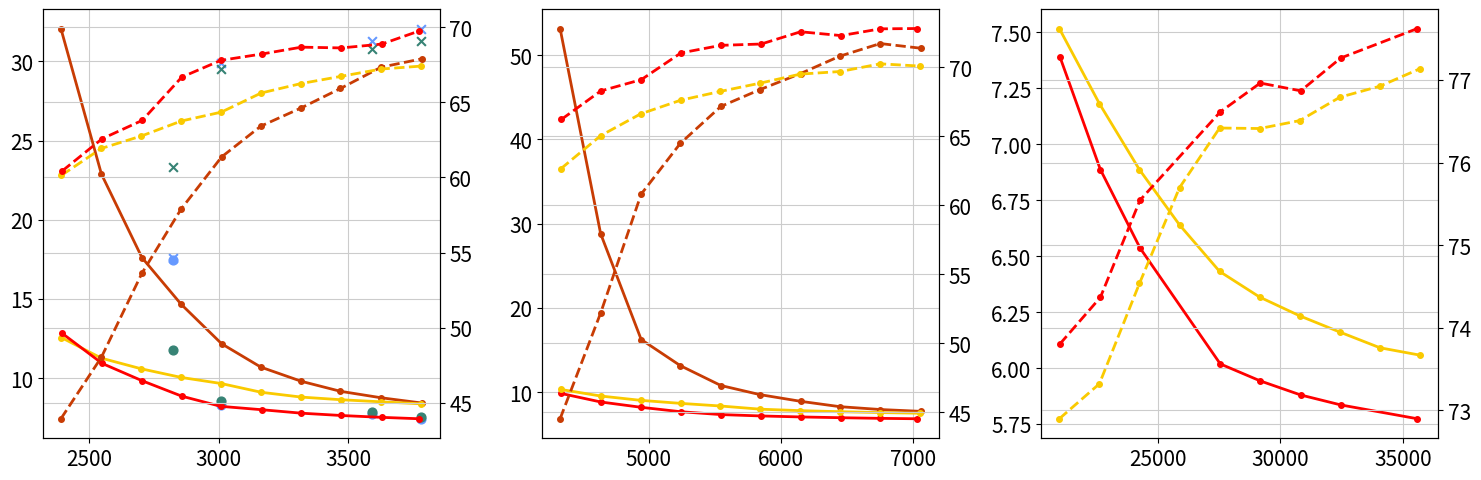

Here is the Python script that generated this plot: (Note: this script raises an exception after producing the figure.)
# from matplotlib import pyplot as plt

# # owq_llama_2_gemv_hf

# # 표로 그릴 것.

# colors = [
#     '#FF6663',
#     '#939393',
#     '#C83C04',
#     '#378375',
#     '#6699FF',
#     '#FACA00',
#     '#2351AB',
# ]

# fig_path='acl/experiment/continous_result.png'

# fig, axes = plt.subplots(nrows=3, ncols=1, figsize=(5, 15)) 
# fig.subplots_adjust(hspace=0.5, wspace=0.1)

# our_7b_bits = [2.20369171, 2.40349741, 2.60427461, 2.80246114, 2.99740933, 3.20498705, 3.40123057, 3.60103627, 3.80310881, 3.99222798]
# our_7b_w2 = [9.70293808, 8.307990074, 7.460319519, 6.713390827, 6.187410831, 6.020772934, 5.869136333, 5.793658257, 5.68144989, 5.597347736]
# our_7b_c4 = [12.82921791, 10.93458462, 9.837593079, 8.866043091, 8.225736618, 8.009811401, 7.793493271, 7.64744854, 7.530736923, 7.44137764]
# our_7b_acc = [0.604282098, 0.625704665, 0.637907708, 0.666701336, 0.677821555, 0.682099624, 0.686616407, 0.686102525, 0.688649375, 0.697427872]

# bitstack_7b_bits = [2.2, 2.4, 2.6, 2.8, 3, 3.2, 3.4, 3.6, 3.8, 4]
# bitstack_7b_w2 = [9.175833702, 8.297012329, 7.791053772, 7.414270401, 7.098052025, 6.766305923, 6.555026531, 6.430410385, 6.334755898, 6.266643047]
# bitstack_7b_c4 = [12.56320381, 11.26459026, 10.59273624, 10.04853344, 9.664886475, 9.113240242, 8.809690475, 8.641955376, 8.511131287, 8.385821342]
# bitstack_7b_acc = [0.601391018, 0.619275265, 0.627521764, 0.637491537, 0.643394393, 0.656135069, 0.662427668, 0.667206655, 0.672052206, 0.674013289]

# pbllm_7b_bits = [2.197, 2.4, 2.603, 2.799, 3.002, 3.198, 3.401, 3.597, 3.8, 4.003]
# pbllm_7b_w2 = [25.409021, 17.224394, 13.824484, 11.35747, 9.181018, 8.061, 7.414878, 6.925223, 6.602927, 6.332662]
# pbllm_7b_c4 = [32.068573, 22.882645, 17.609436, 14.669633, 12.173552, 10.701463, 9.805017, 9.174158, 8.767661, 8.437231]
# pbllm_7b_acc = [0.439466138, 0.480417192, 0.536299553, 0.578924823, 0.613636868, 0.634068865, 0.646246926, 0.659146108, 0.673270014, 0.678828369]

# owq_7b_bits = [2.2, 2.4, 2.6, 2.8, 3.2, 3.4, 3.6, 3.8]
# owq_7b_w2 = [9.512156487, 9.513555527, 9.25275135, 9.089015007, 6.015853405, 5.974658489, 5.961352825, 5.967914104]
# owq_7b_c4 = [11.93916416, 11.70453358, 11.55443287, 11.22610092, 7.941548347, 7.913356781, 7.89141798, 7.887867451]
# owq_7b_acc = [0.60127132, 0.609347297, 0.611218543, 0.616280351, 0.690211332, 0.689057585, 0.687197822, 0.688208984]

# # axes[0].plot(pbllm_7b_bits, pbllm_7b_w2, label='PB-LLM', linestyle='-')
# # axes[0].plot(owq_7b_bits, owq_7b_w2, label='OWQ', linestyle='-')
# # axes[0].plot(bitstack_7b_bits, bitstack_7b_w2, label='BitStack', linestyle='-')
# # axes[0].plot(our_7b_bits, our_7b_w2, label='Our', linestyle='-')
# # axes[0].plot(pbllm_7b_bits, pbllm_7b_c4, label='PB-LLM', linestyle='-')
# # # axes[0].plot(owq_7b_bits, owq_7b_c4, label='OWQ', linestyle='-')
# # axes[0].plot(bitstack_7b_bits, bitstack_7b_c4, label='BitStack', linestyle='-')
# # axes[0].plot(our_7b_bits, our_7b_c4, label='Our', linestyle='-')
# axes[0].scatter(pbllm_7b_bits, pbllm_7b_c4, s=5, label='PB-LLM', facecolors='none')
# # axes[0].plot(owq_7b_bits, owq_7b_c4, label='OWQ', linestyle='-')
# axes[0].scatter(bitstack_7b_bits, bitstack_7b_c4, s=5,label='BitStack', facecolors='none')
# axes[0].scatter(our_7b_bits, our_7b_c4, s=5, label='Our', facecolors='none')
# axes[0].set_title('Llama 2 7B')
# axes[0].set_xlabel('Bits')
# axes[0].set_ylabel('Perplexity')
# axes[0].grid(c='0.8')
# # axes[0].legend(loc='upper right')
# axes[0].legend()
# axes[0].set_yscale('log')

# ax = axes[0].twinx()
# ax.scatter(pbllm_7b_bits, pbllm_7b_acc, s=5)
# # ax.scatter(owq_7b_bits, owq_7b_acc, s=5)
# ax.scatter(bitstack_7b_bits, bitstack_7b_acc, s=5)
# ax.scatter(our_7b_bits, our_7b_acc, s=5)
# ax.set_ylabel('Acc.')
# ax.grid(c='0.8')


# pbllm_13b_bits = [2.197, 2.4, 2.603, 2.799, 3.002, 3.198, 3.401, 3.597, 3.8, 4.003]
# pbllm_13b_w2 = [49.662487, 21.767782, 12.027323, 9.540066, 7.770907, 6.957156, 6.444432, 6.03354, 5.794348, 5.621876]
# pbllm_13b_c4 = [53.145523, 28.799479, 16.243132, 13.139219, 10.783956, 9.700974, 8.908892, 8.274727, 7.935522, 7.717345]
# pbllm_13b_acc = [0.445306741, 0.521918144, 0.608104881, 0.64488449, 0.671657683, 0.683852428, 0.695484065, 0.708052548, 0.717220212, 0.713828894]

# owq_13b_bits = [2.2, 2.4, 2.6, 2.8, 3.2, 3.4, 3.6, 3.8]
# owq_13b_w2 = [8.141159058, 7.90238905, 7.906852245, 7.644672871, 5.259451866, 5.233787537, 5.246657372, 5.222622395]
# owq_13b_c4 = [10.81324387, 10.55164051, 10.35543156, 10.24857807, 7.184574127, 7.174242496, 7.165292263, 7.144797802]
# owq_13b_acc = [0.649320442, 0.64854396, 0.652410135, 0.660048735, 0.718132311, 0.716591034, 0.724292107, 0.719481134]

# bitstack_13b_bits = [2.2, 2.4, 2.6, 2.8, 3, 3.2, 3.4, 3.6, 3.8, 4]
# bitstack_13b_w2 = [9.175833702, 8.297012329, 7.791053772, 7.414270401, 7.098052025, 6.766305923, 6.555026531, 6.430410385, 6.334755898, 6.266643047]
# bitstack_13b_c4 = [10.31787777, 9.537553787, 9.025455475, 8.665048599, 8.353291512, 7.974319458, 7.801470757, 7.675413132, 7.572425842, 7.49377346]
# bitstack_13b_acc = [0.62639496, 0.65044807, 0.666231766, 0.676121231, 0.682551099, 0.688576983, 0.695072416, 0.696956562, 0.70252, 0.700891267]

# our_13b_bits = [2.20309917, 2.40061983, 2.60392562, 2.80206612, 3.00165289, 3.20392562, 3.40123967, 3.60392562, 3.80041322, 3.98615702]
# our_13b_w2 = [7.209764004, 6.441867828, 5.988779068, 5.634430885, 5.374492168, 5.24823761, 5.157777786, 5.090263367, 5.024534225, 4.965404987]
# our_13b_c4 = [9.835852623, 8.829443932, 8.194261551, 7.670791626, 7.335062981, 7.170888901, 7.054496765, 6.962110519, 6.886018276, 6.837729931]
# our_13b_acc = [0.66219152, 0.682863029, 0.691083918, 0.710422927, 0.715917286, 0.71687743, 0.725760049, 0.722983757 ,0.727874139, 0.728116507]

# axes[1].scatter(pbllm_13b_bits, pbllm_13b_c4, label='PB-LLM', s=5, facecolors='none')
# # axes[1].scatter(owq_13b_bits, owq_13b_c4, label='OWQ', s=5,)
# axes[1].scatter(bitstack_13b_bits, bitstack_13b_c4, label='BitStack', s=5, facecolors='none')
# axes[1].scatter(our_13b_bits, our_13b_c4, label='Our', s=5, facecolors='none')
# axes[1].set_title('Llama 2 13B')
# axes[1].set_xlabel('Bits')
# axes[1].set_ylabel('Perplexity')
# axes[1].grid(c='0.8')
# # axes[0].legend(loc='upper right')
# axes[1].legend()
# axes[1].set_yscale('log')

# ax = axes[1].twinx()
# ax.scatter(pbllm_13b_bits, pbllm_13b_acc, s=5)
# # ax.scatter(owq_13b_bits, owq_13b_acc, s=5)
# ax.scatter(bitstack_13b_bits, bitstack_13b_acc, s=5)
# ax.scatter(our_13b_bits, our_13b_acc, s=5)
# ax.set_ylabel('Acc.')
# ax.grid(c='0.8')

# bitstack_70b_bits = [2.2, 2.4, 2.6, 2.8, 3, 3.2, 3.4, 3.6, 3.8, 4]
# bitstack_70b_w2 = [4.974086285, 4.728073597,  4.493756294, 4.278894424, 4.069427013, 3.967707634, 3.888819456, 3.816739559, 3.747808456, 3.707520008]
# bitstack_70b_c4 = [7.515676975, 7.180526733, 6.885457039, 6.638876915, 6.431142807, 6.316576004, 6.232776165, 6.160410404, 6.090384483, 6.057357311]
# bitstack_70b_acc = [0.728957305, 0.733191138, 0.74534594, 0.756955741, 0.764177957, 0.764116636, 0.765076091, 0.767906965, 0.769242697, 0.771363724]


# fig.tight_layout() 
# plt.savefig(fig_path, dpi=300)

import numpy as np
from matplotlib import pyplot as plt

# owq_llama_2_gemv_hf

# 표로 그릴 것.

colors = [
    '#FF6663',
    '#939393',
    '#C83C04',
    '#378375',
    '#6699FF',
    '#FACA00',
    '#2351AB',
]

# fig_path='acl/experiment/continous_result.png'
fig_path = '/NAS/SJ/nsgaquant/acl/experiment/continuous_result.png'

font = {'size'   : 13}
plt.rc('font', **font)
plt.rc('axes', axisbelow=True)

linewidth = 2
markersize = 4

fig, axes = plt.subplots(nrows=1, ncols=3, figsize=(15, 5)) 
fig.subplots_adjust(hspace=0.5, wspace=0.1)

our_7b_bits = np.array([2.20369171, 2.40349741, 2.60427461, 2.80246114, 2.99740933, 3.20498705, 3.40123057, 3.60103627, 3.80310881, 3.99222798]) * 772 + 500 + 193 + 0.5078125
our_7b_w2 = [9.70293808, 8.307990074, 7.460319519, 6.713390827, 6.187410831, 6.020772934, 5.869136333, 5.793658257, 5.68144989, 5.597347736]
our_7b_c4 = [12.82921791, 10.93458462, 9.837593079, 8.866043091, 8.225736618, 8.009811401, 7.793493271, 7.64744854, 7.530736923, 7.44137764]
our_7b_acc = np.array([0.604282098, 0.625704665, 0.637907708, 0.666701336, 0.677821555, 0.682099624, 0.686616407, 0.686102525, 0.688649375, 0.697427872])

bitstack_7b_bits = np.array([2.2, 2.4, 2.6, 2.8, 3, 3.2, 3.4, 3.6, 3.8, 4]) * 772 + 500 + 193 + 0.5078125
bitstack_7b_w2 = [9.175833702, 8.297012329, 7.791053772, 7.414270401, 7.098052025, 6.766305923, 6.555026531, 6.430410385, 6.334755898, 6.266643047]
bitstack_7b_c4 = [12.56320381, 11.26459026, 10.59273624, 10.04853344, 9.664886475, 9.113240242, 8.809690475, 8.641955376, 8.511131287, 8.385821342]
bitstack_7b_acc = np.array([0.601391018, 0.619275265, 0.627521764, 0.637491537, 0.643394393, 0.656135069, 0.662427668, 0.667206655, 0.672052206, 0.674013289])

pbllm_7b_bits = np.array([2.197, 2.4, 2.603, 2.799, 3.002, 3.198, 3.401, 3.597, 3.8, 4.003]) * 772 + 500 + 193 + 0.5078125
pbllm_7b_w2 = [25.409021, 17.224394, 13.824484, 11.35747, 9.181018, 8.061, 7.414878, 6.925223, 6.602927, 6.332662]
pbllm_7b_c4 = [32.068573, 22.882645, 17.609436, 14.669633, 12.173552, 10.701463, 9.805017, 9.174158, 8.767661, 8.437231]
pbllm_7b_acc = np.array([0.439466138, 0.480417192, 0.536299553, 0.578924823, 0.613636868, 0.634068865, 0.646246926, 0.659146108, 0.673270014, 0.678828369])

owq_7b_bits = np.array([2.2, 2.4, 2.6, 2.8, 3.2, 3.4, 3.6, 3.8]) * 772 + 500 + 193 + 0.5078125
owq_7b_w2 = [9.512156487, 9.513555527, 9.25275135, 9.089015007, 6.015853405, 5.974658489, 5.961352825, 5.967914104]
owq_7b_c4 = [11.93916416, 11.70453358, 11.55443287, 11.22610092, 7.941548347, 7.913356781, 7.89141798, 7.887867451]
owq_7b_acc = np.array([0.60127132, 0.609347297, 0.611218543, 0.616280351, 0.690211332, 0.689057585, 0.687197822, 0.688208984])

# w2g128, w3, w3g128, w4, w4g128
discrete_memory = [2238, 2822, 3010, 3594, 3782]
awq_7b_w2 = [222695.0469, 15.44975281, 6.245078087, 5.832165241, 5.598873138]
awq_7b_c4 = [168670.7188, 17.44231033, 8.3010149, 7.720488548, 7.441966534]
awq_7b_acc = np.array([36.11638305, 54.67185085, 67.62783576, 69.09897888, 69.90155773])

gptq_7b_w2 = [61.76620483, 9.274932861, 6.446384907, 6.093852997, 5.642832279]
gptq_7b_c4 = [44.10067749, 11.81025696, 8.531720161, 7.857592583, 7.523168087]
gptq_7b_acc = np.array([43.19096879, 60.69622798, 67.22225115, 68.55015288, 69.04313609])

axes[0].plot(pbllm_7b_bits, pbllm_7b_c4, label='PB-LLM', marker='o', markersize=markersize, linewidth=linewidth, c = colors[2])
axes[0].plot(bitstack_7b_bits, bitstack_7b_c4, label='BitStack', marker='o', markersize=markersize, linewidth=linewidth, c = colors[5])
axes[0].plot(our_7b_bits, our_7b_c4, label='AutoLLMQuant', marker='o', markersize=markersize, linewidth=linewidth, c = 'red')
axes[0].scatter(discrete_memory[1:], awq_7b_c4[1:], label='AWQ', s=40, c=colors[4])
axes[0].scatter(discrete_memory[1:], gptq_7b_c4[1:], label='GPTQ', s=40, c=colors[3])
axes[0].grid(c='0.8')

ax = axes[0].twinx()
ax.plot(pbllm_7b_bits, 100 * pbllm_7b_acc, linestyle = '--', marker='o', markersize=markersize, linewidth=linewidth, c = colors[2])
ax.plot(bitstack_7b_bits, 100 * bitstack_7b_acc, linestyle = '--', marker='o', markersize=markersize, linewidth=linewidth, c = colors[5])
ax.plot(our_7b_bits, 100 * our_7b_acc, linestyle = '--', marker='o', markersize=markersize, linewidth=linewidth, c = 'red')
ax.scatter(discrete_memory[1:], awq_7b_acc[1:], s=40, c=colors[4], marker='x')
ax.scatter(discrete_memory[1:], gptq_7b_acc[1:], s=40, c=colors[3], marker='x')
ax.grid(c='0.8')
ax.tick_params(axis='both', which='major', labelsize=15)
axes[0].tick_params(axis='both', which='major', labelsize=15)


pbllm_13b_bits = np.array([2.197, 2.4, 2.603, 2.799, 3.002, 3.198, 3.401, 3.597, 3.8, 4.003]) * 1512.5 + 378.125 + 625 + 0.791015625
pbllm_13b_w2 = [49.662487, 21.767782, 12.027323, 9.540066, 7.770907, 6.957156, 6.444432, 6.03354, 5.794348, 5.621876]
pbllm_13b_c4 = [53.145523, 28.799479, 16.243132, 13.139219, 10.783956, 9.700974, 8.908892, 8.274727, 7.935522, 7.717345]
pbllm_13b_acc = np.array([0.445306741, 0.521918144, 0.608104881, 0.64488449, 0.671657683, 0.683852428, 0.695484065, 0.708052548, 0.717220212, 0.713828894])

owq_13b_bits = np.array([2.2, 2.4, 2.6, 2.8, 3.2, 3.4, 3.6, 3.8]) * 1512.5 + 378.125 + 625 + 0.791015625
owq_13b_w2 = [8.141159058, 7.90238905, 7.906852245, 7.644672871, 5.259451866, 5.233787537, 5.246657372, 5.222622395]
owq_13b_c4 = [10.81324387, 10.55164051, 10.35543156, 10.24857807, 7.184574127, 7.174242496, 7.165292263, 7.144797802]
owq_13b_acc = np.array([0.649320442, 0.64854396, 0.652410135, 0.660048735, 0.718132311, 0.716591034, 0.724292107, 0.719481134])

bitstack_13b_bits = np.array([2.2, 2.4, 2.6, 2.8, 3, 3.2, 3.4, 3.6, 3.8, 4]) * 1512.5 + 378.125 + 625 + 0.791015625
bitstack_13b_w2 = [9.175833702, 8.297012329, 7.791053772, 7.414270401, 7.098052025, 6.766305923, 6.555026531, 6.430410385, 6.334755898, 6.266643047]
bitstack_13b_c4 = [10.31787777, 9.537553787, 9.025455475, 8.665048599, 8.353291512, 7.974319458, 7.801470757, 7.675413132, 7.572425842, 7.49377346]
bitstack_13b_acc = np.array([0.62639496, 0.65044807, 0.666231766, 0.676121231, 0.682551099, 0.688576983, 0.695072416, 0.696956562, 0.70252, 0.700891267])

our_13b_bits = np.array([2.20309917, 2.40061983, 2.60392562, 2.80206612, 3.00165289, 3.20392562, 3.40123967, 3.60392562, 3.80041322, 3.98615702]) * 1512.5 + 378.125 + 625 + 0.791015625
our_13b_w2 = [7.209764004, 6.441867828, 5.988779068, 5.634430885, 5.374492168, 5.24823761, 5.157777786, 5.090263367, 5.024534225, 4.965404987]
our_13b_c4 = [9.835852623, 8.829443932, 8.194261551, 7.670791626, 7.335062981, 7.170888901, 7.054496765, 6.962110519, 6.886018276, 6.837729931]
our_13b_acc = np.array([0.66219152, 0.682863029, 0.691083918, 0.710422927, 0.715917286, 0.71687743, 0.725760049, 0.722983757 ,0.727874139, 0.728116507])

discrete_bit = [2.0, 3.0, 4.0]

# axes[1].plot([3], [7.09], label='C4 PPL', linestyle='-', c='black')
# axes[1].plot([3], [7.09], label='Zero-shot Average', linestyle='--', c='black')

axes[1].plot(our_13b_bits, our_13b_c4, label='AutoLLMQuant', marker='o', markersize=markersize, linewidth=linewidth, c = 'red')
axes[1].plot(pbllm_13b_bits, pbllm_13b_c4, label='PB-LLM', marker='o', markersize=markersize, linewidth=linewidth, c = colors[2])
# axes[1].scatter(owq_13b_bits, owq_13b_c4, label='OWQ', s=5,)
axes[1].plot(bitstack_13b_bits, bitstack_13b_c4, label='BitStack', marker='o', markersize=markersize, linewidth=linewidth, c = colors[5])
# axes[1].set_title('Llama-2 13B')
# axes[1].set_xlabel('Bits')
# axes[1].set_ylabel('Perplexity')
axes[1].grid(c='0.8')
# axes[0].legend(loc='upper right')
# axes[1].legend()
# axes[1].set_yscale('log')

ax = axes[1].twinx()

ax.plot(our_13b_bits, 100 * our_13b_acc, linestyle = '--', marker='o', markersize=markersize, linewidth=linewidth, c = 'red')
ax.plot(pbllm_13b_bits, 100 * pbllm_13b_acc, linestyle = '--', marker='o', markersize=markersize, linewidth=linewidth, c = colors[2])
# ax.scatter(owq_13b_bits, owq_13b_acc, s=5)
ax.plot(bitstack_13b_bits, 100 * bitstack_13b_acc, linestyle = '--', marker='o', markersize=markersize, linewidth=linewidth, c = colors[5])
# ax.set_ylabel('Acc.')
ax.grid(c='0.8')

# ax.legend(['C4 PPL', 'Zero-shot Average'], loc='upper center', fontsize=15, ncol=2, bbox_to_anchor=(0.5, 1.315))
# axes[1].legend(['AutoLLMQuant', 'PB-LLM', 'BitStack'], loc='upper center', fontsize=15, ncol=5, bbox_to_anchor=(0.5, 1.2))

ax.tick_params(axis='both', which='major', labelsize=15)
axes[1].tick_params(axis='both', which='major', labelsize=15)

bitstack_70b_bits = np.array([2.2, 2.4, 2.6, 2.8, 3, 3.2, 3.4, 3.6, 3.8, 4]) * 8160 + 2040 + 1000 + 2.515625
bitstack_70b_w2 = [4.974086285, 4.728073597,  4.493756294, 4.278894424, 4.069427013, 3.967707634, 3.888819456, 3.816739559, 3.747808456, 3.707520008]
bitstack_70b_c4 = [7.515676975, 7.180526733, 6.885457039, 6.638876915, 6.431142807, 6.316576004, 6.232776165, 6.160410404, 6.090384483, 6.057357311]
bitstack_70b_acc = [0.728957305, 0.733191138, 0.74534594, 0.756955741, 0.764177957, 0.764116636, 0.765076091, 0.767906965, 0.769242697, 0.771363724]
bitstack_70b_acc = np.array(bitstack_70b_acc)

our_70b_bits = np.array([2.20306373, 2.40490196, 2.60294118, 3.00343137, 3.20294118, 3.40490196, 3.60465686, 3.987377451]) * 8160 + 2040 + 1000 + 2.515625
our_70b_w2 = [4.993602276, 4.576478481, 4.275177956, 3.724072933, 3.627696037, 3.550760746, 3.496205807, 3.410032511]
our_70b_c4 = [7.389309883, 6.886165619, 6.535670757, 6.018145561, 5.942317963, 5.87950182, 5.835152149, 5.773358345]
our_70b_acc = [0.738021299, 0.743657972, 0.755443093, 0.766131804, 0.769627149, 0.768681573, 0.772659542, 0.776231165]
our_70b_acc = np.array(our_70b_acc)

axes[2].plot(our_70b_bits, our_70b_c4, label='AutoLLMQuant', marker='o', markersize=markersize, linewidth=linewidth, c = 'red')
# axes[2].plot(pbllm_70b_bits, pbllm_70b_c4, label='PB-LLM', marker='o', markersize=markersize, linewidth=linewidth, c = colors[2])
axes[2].plot(bitstack_70b_bits, bitstack_70b_c4, label='BitStack', marker='o', markersize=markersize, linewidth=linewidth, c = colors[5])
axes[2].grid(c='0.8')

ax = axes[2].twinx()
ax.plot(our_70b_bits, 100 * our_70b_acc, linestyle = '--', marker='o', markersize=markersize, linewidth=linewidth, c = 'red')
# ax.plot(pbllm_70b_bits, 100 * pbllm_70b_acc, linestyle = '--', marker='o', markersize=markersize, linewidth=linewidth, c = colors[2])
ax.plot(bitstack_70b_bits, 100 * bitstack_70b_acc, linestyle = '--', marker='o', markersize=markersize, linewidth=linewidth, c = colors[5])
ax.grid(c='0.8')

ax.tick_params(axis='both', which='major', labelsize=15)
axes[2].tick_params(axis='both', which='major', labelsize=15)

fig.tight_layout() 
plt.savefig(fig_path, dpi=300)
